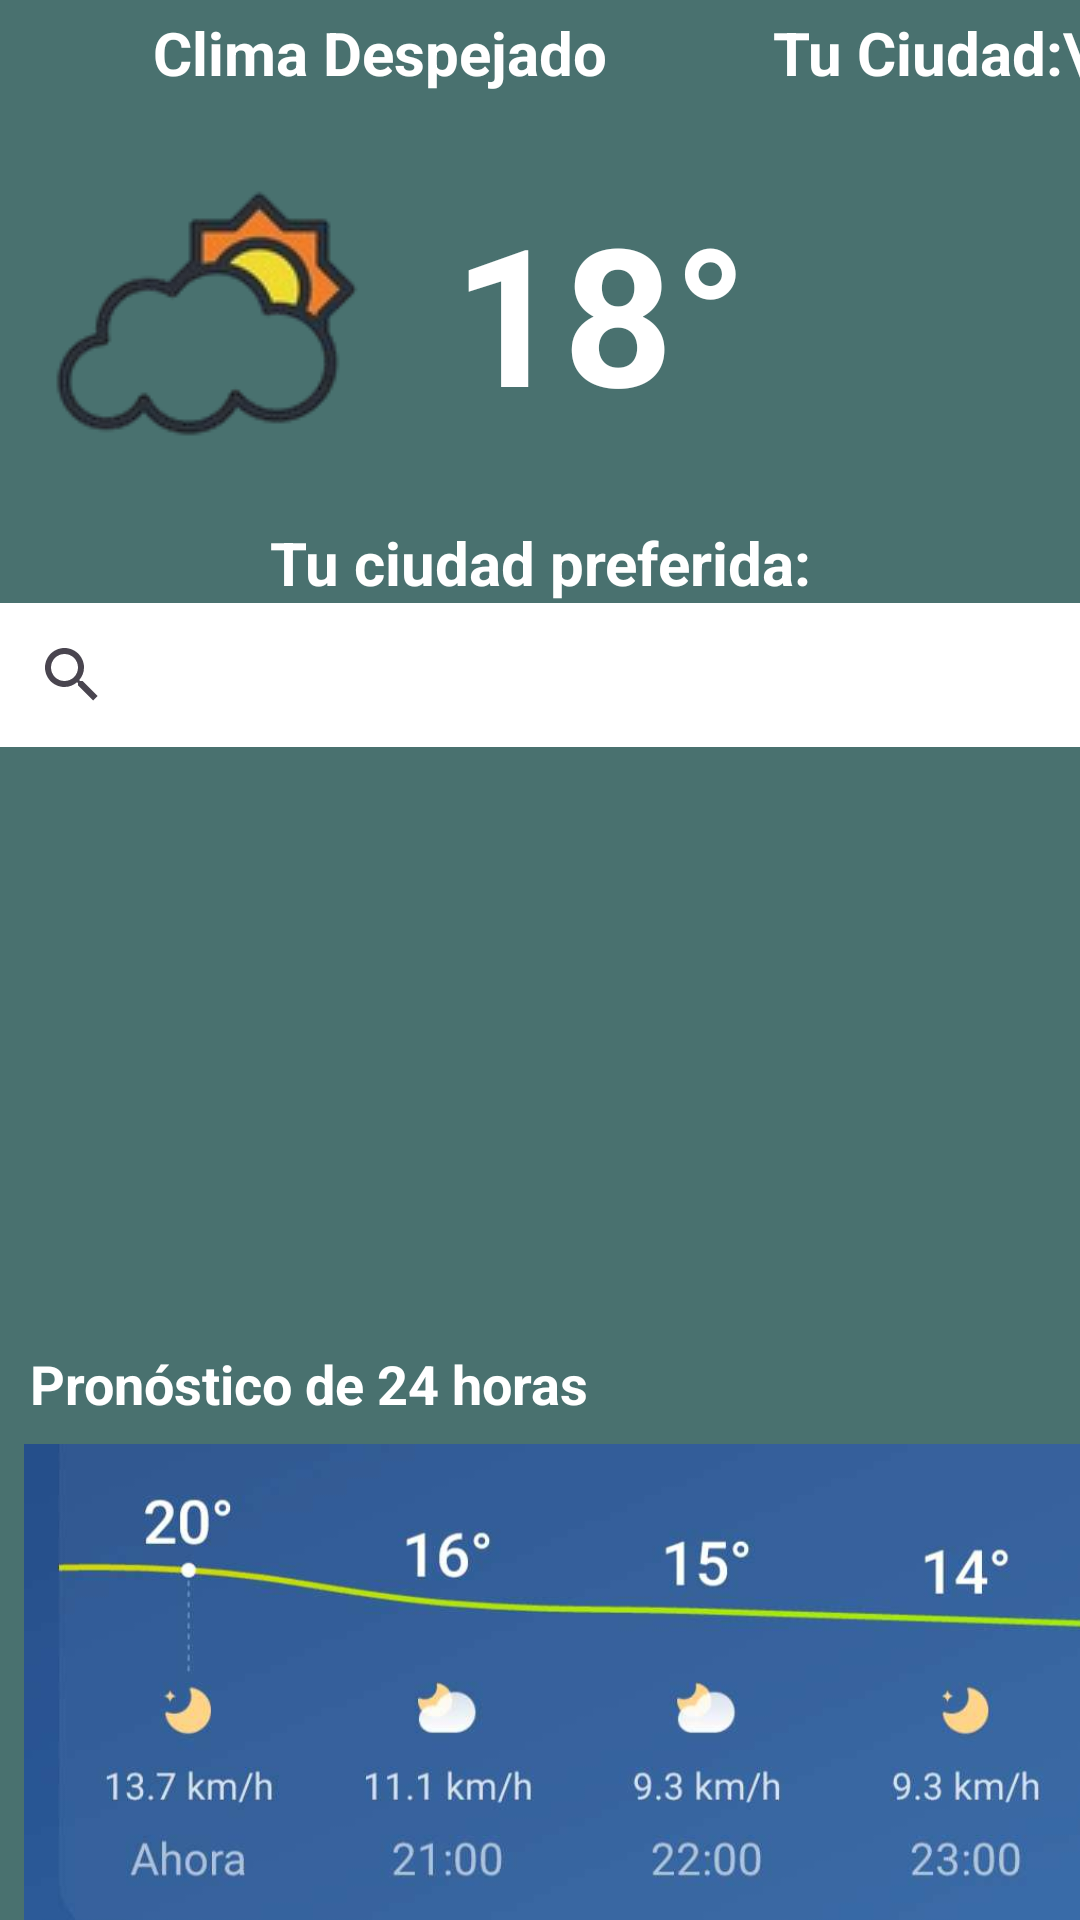

Produce the Android XML layout that renders to this screen, including the resource entries it uses.
<!-- AndroidManifest.xml: application theme Theme.ProyectoFinal_MagicForecast -->
<!-- res/layout/activity_main.xml -->
<?xml version="1.0" encoding="utf-8"?>
<LinearLayout xmlns:android="http://schemas.android.com/apk/res/android"
    android:layout_width="match_parent"
    android:layout_height="match_parent"
    android:orientation="vertical"
    android:background="#49716F">

    <GridLayout
        android:layout_width="match_parent"
        android:layout_height="wrap_content"
        android:useDefaultMargins="true"
        android:rowCount="3"
        android:columnCount="3">

        <TextView
            android:id="@+id/textClima"
            android:layout_width="wrap_content"
            android:layout_height="wrap_content"
            android:layout_row="0"
            android:layout_column="0"
            android:layout_columnSpan="2"
            android:layout_gravity="fill_horizontal"
            android:gravity="center"
            android:text="Clima Despejado"
            android:textColor="#FFFF"
            android:textSize="20sp"
            android:textStyle="bold" />

        <ImageView
            android:layout_width="wrap_content"
            android:layout_height="wrap_content"
            android:layout_row="1"
            android:layout_column="0"
            android:layout_below="@+id/textClima"
            android:layout_gravity="center"
            android:src="@drawable/icono_tiempo"/>

        <TextView
            android:id="@+id/textGrados"
            android:layout_width="wrap_content"
            android:layout_height="130dp"
            android:layout_row="1"
            android:layout_column="1"
            android:gravity="center"
            android:text="18°"
            android:textStyle="bold"
            android:textSize="64sp"
            android:textColor="#FFFF"/>

        <TextView
            android:id="@+id/textCiudad"
            android:paddingRight="10dp"
            android:layout_width="wrap_content"
            android:layout_height="wrap_content"
            android:layout_row="0"
            android:textAlignment="textEnd"
            android:layout_column="2"
            android:text="Tu Ciudad:\nCiudad Obregón"
            android:textStyle="bold"
            android:textSize="20sp"
            android:textColor="#FFFF"/>

    </GridLayout>

    
    <RelativeLayout
        android:layout_width="match_parent"
        android:layout_height="wrap_content">

        

        <TextView
            android:id="@+id/textSearch"
            android:text="Tu ciudad preferida:"
            android:gravity="center"
            android:textSize="20sp"
            android:layout_width="match_parent"
            android:layout_height="wrap_content"
            android:textStyle="bold"
            android:textColor="#FFFF"/>

        <SearchView
            android:id="@+id/search_view"
            android:layout_width="match_parent"
            android:layout_height="wrap_content"
            android:layout_below="@+id/textSearch"
            android:background="#FFFF"/>

        
        <LinearLayout
            android:layout_width="match_parent"
            android:layout_height="wrap_content"
            android:orientation="vertical"
            android:layout_below="@id/search_view">

            

        </LinearLayout>

    </RelativeLayout>


    <HorizontalScrollView
        android:layout_width="match_parent"
        android:layout_height="200dp">

        <LinearLayout
            android:layout_width="match_parent"
            android:layout_height="wrap_content"
            android:orientation="vertical">

            <ImageView
                android:layout_width="wrap_content"
                android:layout_height="wrap_content"
                android:src="@drawable/scrollview"
                android:adjustViewBounds="true"
                android:scaleType="fitCenter"
                android:layout_margin="8dp"
                android:contentDescription="Imagen del clima de la semana"/>
        </LinearLayout>
    </HorizontalScrollView>

    <TextView
        android:layout_width="wrap_content"
        android:layout_height="wrap_content"
        android:text="Pronóstico de 24 horas"
        android:textSize="18sp"
        android:paddingLeft="10dp"
        android:textStyle="bold"
        android:textColor="#FFFF"/>

    <HorizontalScrollView
        android:layout_width="match_parent"
        android:layout_height="180dp">

        <LinearLayout
            android:layout_width="match_parent"
            android:layout_height="wrap_content"
            android:orientation="vertical">

            <ImageView
                android:layout_width="wrap_content"
                android:layout_height="wrap_content"
                android:layout_margin="8dp"
                android:adjustViewBounds="true"
                android:contentDescription="Imagen del clima de la semana"
                android:scaleType="fitCenter"
                android:src="@drawable/pronostico24h" />
        </LinearLayout>
    </HorizontalScrollView>

    <Button
        android:id="@+id/BotonAbrirCompararCiudades"
        android:layout_width="257dp"
        android:layout_height="wrap_content"
        android:layout_gravity="center_horizontal"
        android:text="Compara ciudades"
        android:textSize="20dp"
        android:textStyle="bold"
        android:backgroundTint="#E08A02"/>

</LinearLayout>
<!-- resources referenced by this layout -->
<resources>
  <!-- drawable icono_tiempo: png bitmap (drawable, 10223 bytes) -->
  <!-- drawable pronostico24h: jpg bitmap (drawable, 20897 bytes) -->
  <style name="Theme.ProyectoFinal_MagicForecast" parent="Base.Theme.ProyectoFinal_MagicForecast" />
  <style name="Base.Theme.ProyectoFinal_MagicForecast" parent="Theme.Material3.DayNight.NoActionBar">
          
          
      </style>
</resources>
